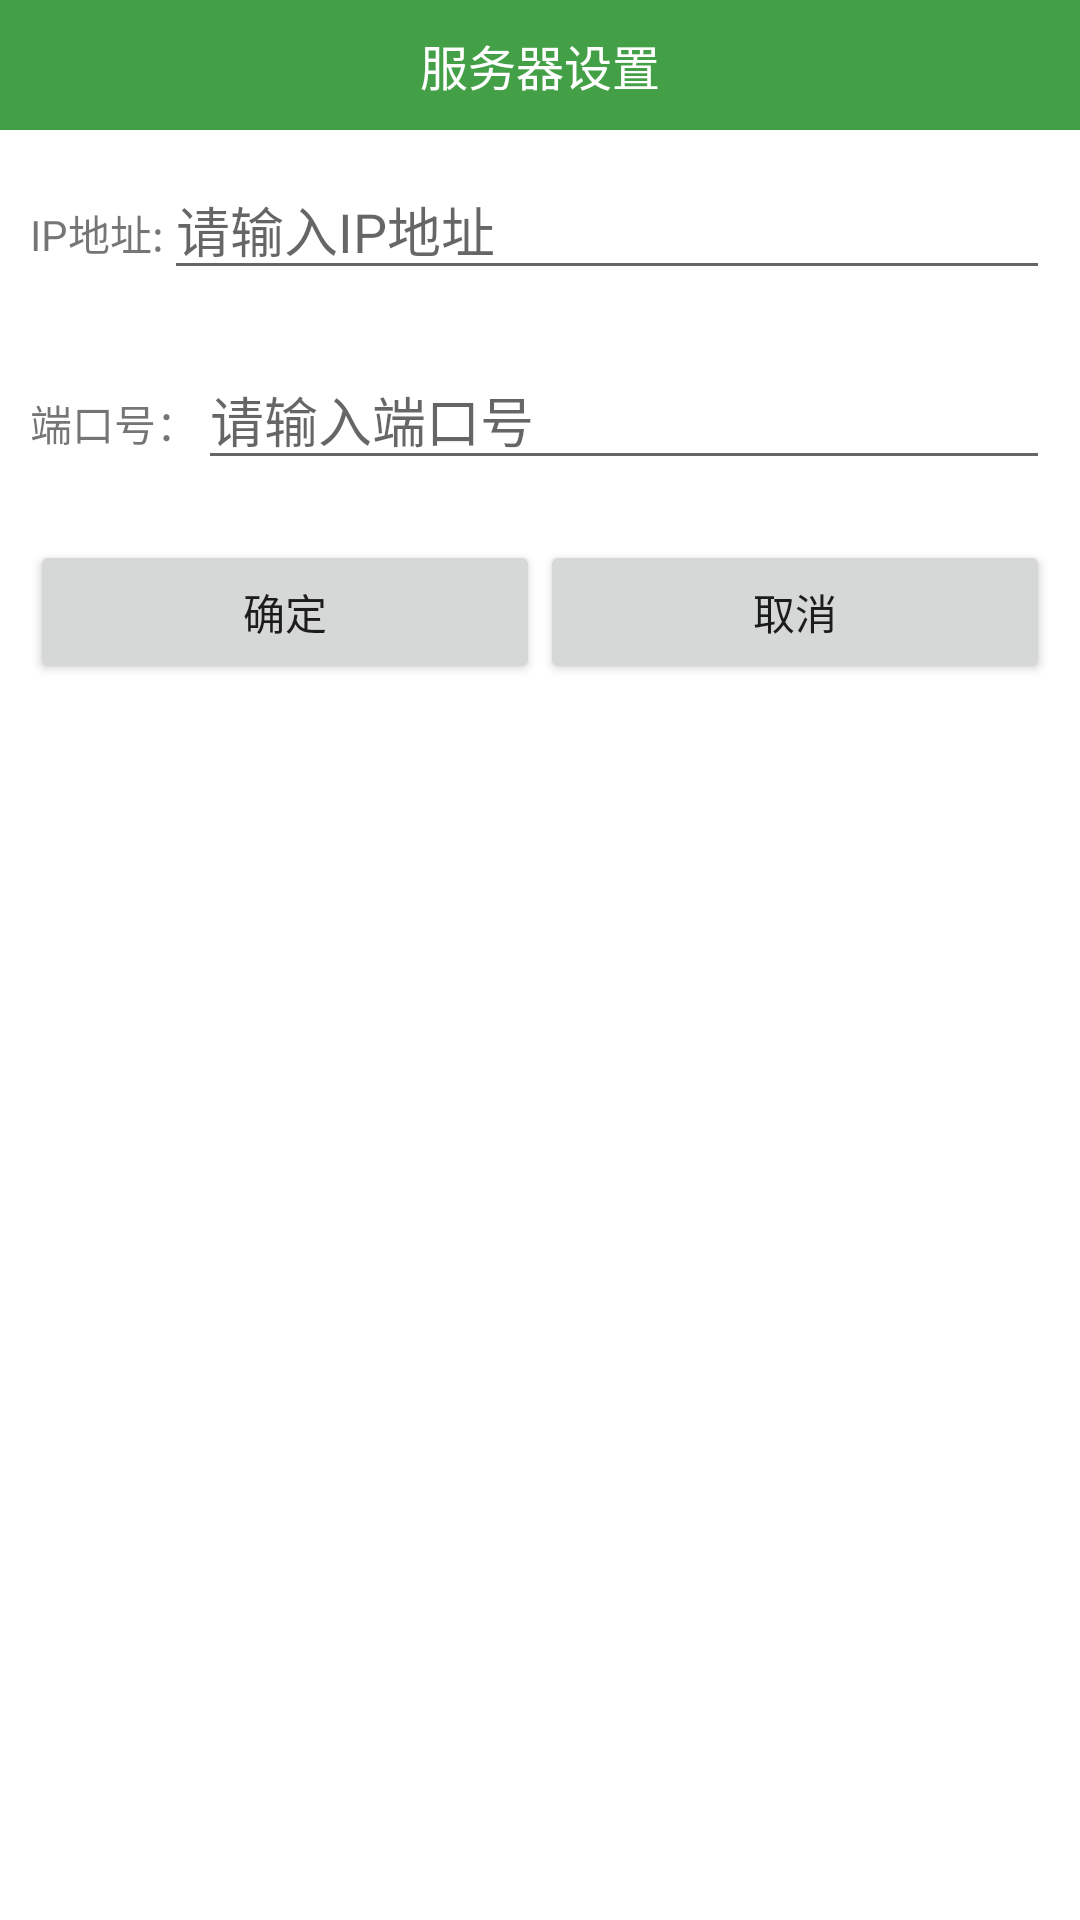

The Android layout XML behind this screen, and the referenced resources:
<!-- AndroidManifest.xml: application theme AppTheme -->
<!-- res/layout/dialog_server_set.xml -->
<?xml version="1.0" encoding="utf-8"?>
<LinearLayout xmlns:android="http://schemas.android.com/apk/res/android"
    android:orientation="vertical"
    android:layout_width="match_parent"
    android:layout_height="match_parent"
    android:background="@color/white">

    <TextView
        android:layout_width="match_parent"
        android:layout_height="wrap_content"
        android:text="@string/string_set_server"
        android:textColor="@color/white"
        android:textSize="@dimen/size_font_big"
        android:background="@color/colorPrimary"
        android:gravity="center"
        android:padding="10dp"/>

    <LinearLayout
        android:layout_width="match_parent"
        android:layout_height="wrap_content"
        android:orientation="horizontal"
        android:padding="10dp">

        <TextView
            android:layout_width="wrap_content"
            android:layout_height="wrap_content"
            android:text="@string/string_ip_address"/>

        <EditText
            android:id="@+id/edit_server_address"
            android:layout_width="match_parent"
            android:layout_height="wrap_content"
            android:hint="@string/string_edit_ip_address"/>

    </LinearLayout>

    <LinearLayout
        android:layout_width="match_parent"
        android:layout_height="wrap_content"
        android:orientation="horizontal"
        android:padding="10dp">

        <TextView
            android:layout_width="wrap_content"
            android:layout_height="wrap_content"
            android:text="@string/string_port"/>

        <EditText
            android:id="@+id/edit_server_port"
            android:layout_width="match_parent"
            android:layout_height="wrap_content"
            android:hint="@string/string_edit_port"/>

    </LinearLayout>

    <LinearLayout
        android:layout_width="match_parent"
        android:layout_height="wrap_content"
        android:orientation="horizontal"
        android:padding="10dp">

        <Button
            android:id="@+id/btn_server_ok"
            android:layout_width="wrap_content"
            android:layout_height="wrap_content"
            android:layout_weight="1"
            android:padding="10dp"
            android:text="@string/string_ok"/>

        <Button
            android:id="@+id/btn_server_cancel"
            android:layout_width="wrap_content"
            android:layout_height="wrap_content"
            android:layout_weight="1"
            android:padding="10dp"
            android:text="@string/string_cancel"/>

    </LinearLayout>

</LinearLayout>
<!-- resources referenced by this layout -->
<resources>
  <color name="colorPrimary">#43A047</color>
  <color name="white">#FFFFFF</color>
  <dimen name="size_font_big">16sp</dimen>
  <string name="string_cancel">取消</string>
  <string name="string_edit_ip_address">请输入IP地址</string>
  <string name="string_edit_port">请输入端口号</string>
  <string name="string_ip_address">IP地址:</string>
  <string name="string_ok">确定</string>
  <string name="string_port">端口号：</string>
  <string name="string_set_server">服务器设置</string>
  <style name="AppTheme" parent="AppTheme.Base" />
  <style name="AppTheme.Base" parent="Theme.AppCompat.Light.NoActionBar">
          
          <item name="colorPrimary">@color/colorPrimary</item>
          <item name="colorPrimaryDark">@color/colorPrimaryDark</item>
          <item name="colorAccent">@color/colorAccent</item>
      </style>
  <color name="colorPrimaryDark">#2E7D32</color>
  <color name="colorAccent">#43A047</color>
</resources>
